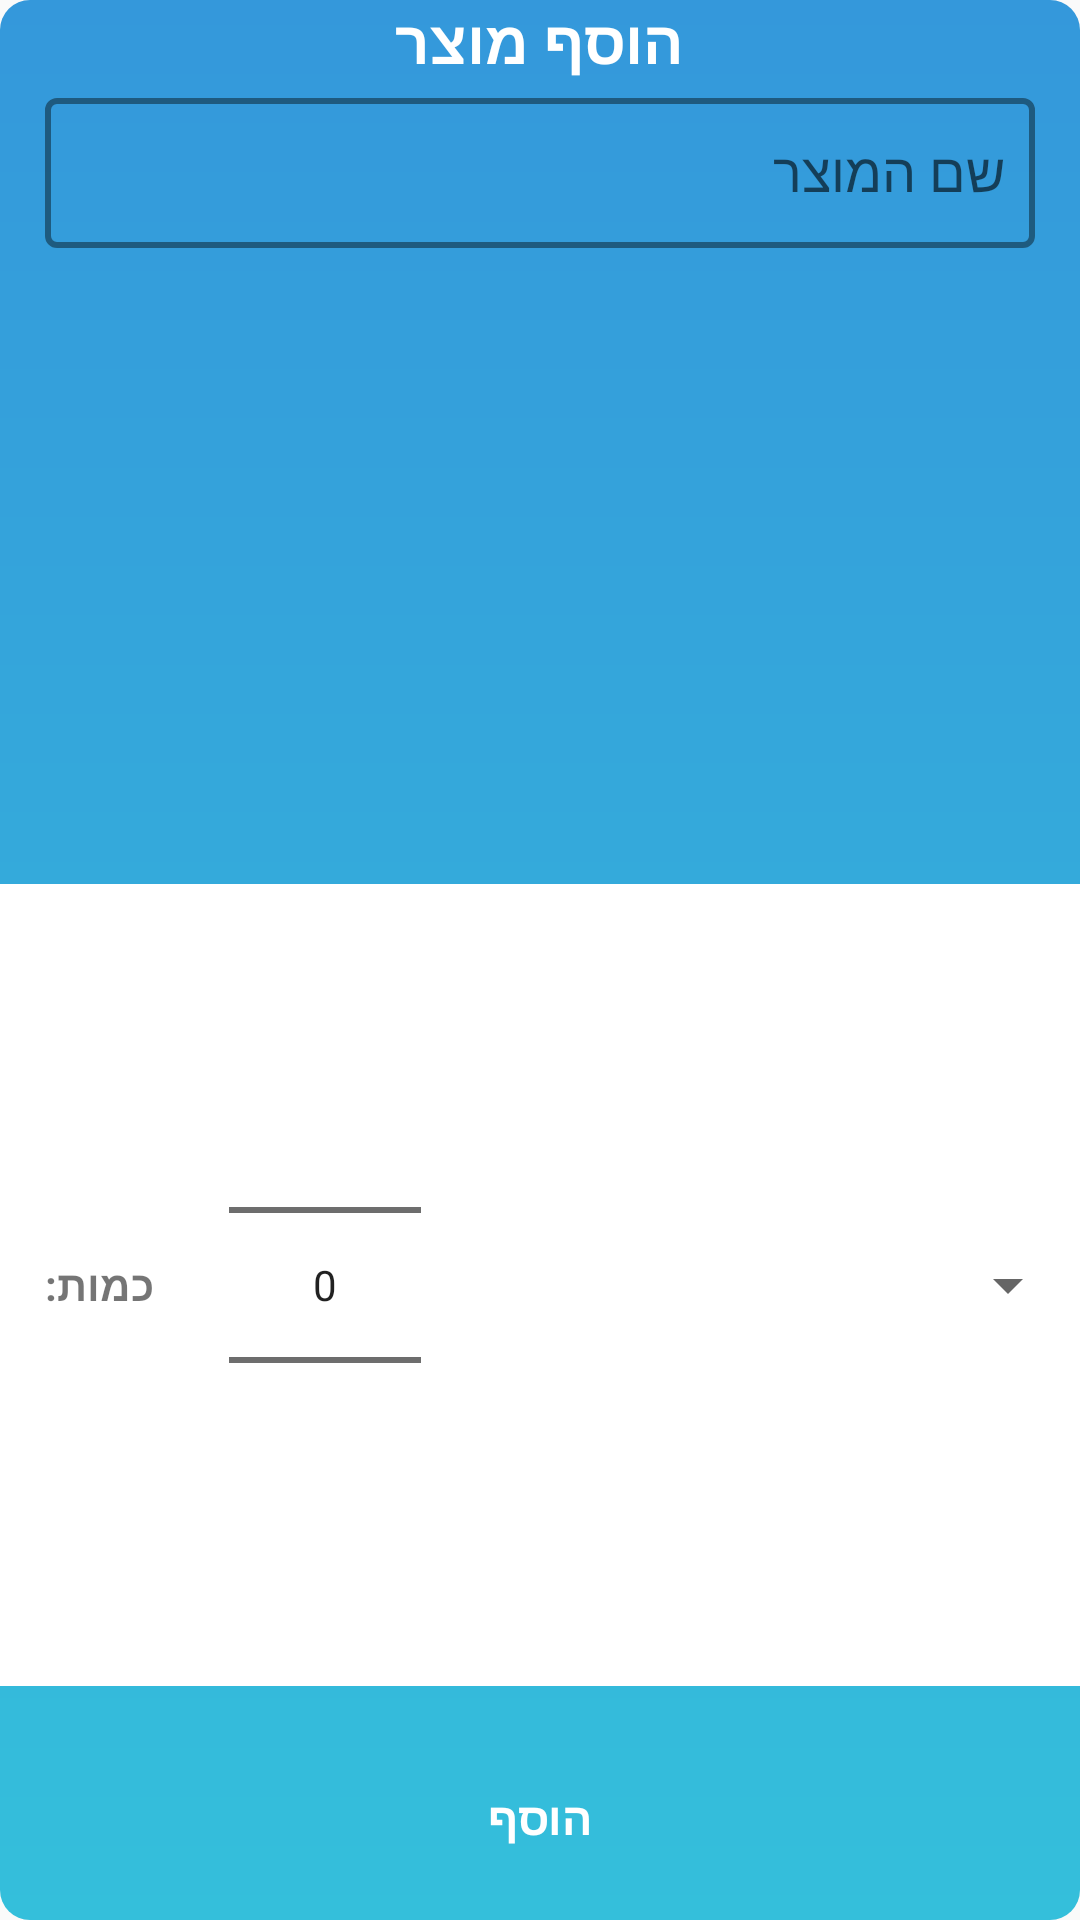

Write the Android layout XML for this screen, with the resource values it uses.
<!-- AndroidManifest.xml: application theme AppTheme -->
<!-- res/layout/activity_add_food_list.xml -->
<?xml version="1.0" encoding="utf-8"?>
<LinearLayout xmlns:android="http://schemas.android.com/apk/res/android"
    xmlns:app="http://schemas.android.com/apk/res-auto"
    xmlns:tools="http://schemas.android.com/tools"
    android:layout_width="match_parent"
    android:layout_height="match_parent"
    android:background="@drawable/pop_bg"
    android:orientation="vertical"
    tools:context=".Activity.Popup.EditFoodList">


    <TextView
        android:id="@+id/food_name"
        android:layout_width="match_parent"
        android:layout_height="wrap_content"
        android:gravity="center"
        android:text="הוסף מוצר"
        android:textColor="#FFFFFF"
        android:textSize="20sp"
        android:textStyle="bold" />

    <com.google.android.material.textfield.TextInputLayout
        style="@style/TextInputLayoutStyle"
        android:layout_width="match_parent"
        android:layout_height="0dp"
        android:layout_gravity="center"
        android:layout_marginHorizontal="15dp"
        android:layout_weight="1">

        <AutoCompleteTextView
            android:id="@+id/addET"
            android:layout_width="match_parent"
            android:layout_height="50dp"
            android:paddingHorizontal="10dp"
            android:hint="שם המוצר"
            android:textColor="#FFFFFF" />
    </com.google.android.material.textfield.TextInputLayout>


    <LinearLayout
        android:layout_width="match_parent"
        android:layout_height="0dp"
        android:layout_gravity="center"
        android:layout_weight="1"
        android:background="#FFFFFF"
        android:orientation="horizontal">

        <TextView
            android:layout_width="wrap_content"
            android:layout_height="match_parent"
            android:layout_marginStart="15dp"
            android:gravity="center"
            android:text="כמות:"
            android:textStyle="bold" />

        <NumberPicker
            android:id="@+id/add_numberPicker"
            android:layout_width="wrap_content"
            android:layout_height="match_parent"
            android:layout_marginStart="25dp"
            android:layout_marginEnd="10dp" />

        <Spinner
            android:id="@+id/unit_spinner"
            android:layout_width="match_parent"
            android:layout_height="match_parent" />


    </LinearLayout>


    <Button
        android:id="@+id/add_food_item"
        android:layout_width="wrap_content"
        android:layout_height="wrap_content"
        android:layout_gravity="center"
        android:layout_marginTop="20dp"
        android:layout_marginBottom="10dp"
        android:background="@drawable/costum_btn"
        android:text="הוסף"
        android:textColor="#FFFFFF"
        android:textSize="15sp"
        android:textStyle="bold" />
</LinearLayout>
<!-- resources referenced by this layout -->
<resources>
  <!-- drawable pop_bg (drawable) -->
  <?xml version="1.0" encoding="utf-8"?>
  <shape xmlns:android="http://schemas.android.com/apk/res/android">
      <gradient
          android:startColor="#3498db"
          android:endColor="#34bfdb"
          android:angle="270"/>
      <corners
          android:radius="10dp"/>
  
  
  </shape>
  <style name="TextInputLayoutStyle" parent="Widget.MaterialComponents.TextInputLayout.OutlinedBox.Dense">
          <item name="boxStrokeColor">#fff</item>
          <item name="boxStrokeWidth">2dp</item>
      </style>
  <style name="AppTheme" parent="Theme.MaterialComponents.Light.NoActionBar.Bridge">
          
          <item name="colorPrimary">#FFFFFF</item>
          <item name="colorPrimaryDark">@color/colorPrimaryDark</item>
          <item name="colorAccent">@color/colorAccent</item>
  
          
          <item name="scrimBackground">@color/mtrl_scrim_color</item>
          <item name="textAppearanceHeadline1">@style/TextAppearance.MaterialComponents.Headline1
          </item>
          <item name="textAppearanceHeadline2">@style/TextAppearance.MaterialComponents.Headline2
          </item>
          <item name="textAppearanceHeadline3">@style/TextAppearance.MaterialComponents.Headline3
          </item>
          <item name="textAppearanceHeadline4">@style/TextAppearance.MaterialComponents.Headline4
          </item>
          <item name="textAppearanceHeadline5">@style/TextAppearance.MaterialComponents.Headline5
          </item>
          <item name="textAppearanceHeadline6">@style/TextAppearance.MaterialComponents.Headline6
          </item>
          <item name="textAppearanceSubtitle1">@style/TextAppearance.MaterialComponents.Subtitle1
          </item>
          <item name="textAppearanceSubtitle2">@style/TextAppearance.MaterialComponents.Subtitle2
          </item>
          <item name="textAppearanceBody1">@style/TextAppearance.MaterialComponents.Body1</item>
          <item name="textAppearanceBody2">@style/TextAppearance.MaterialComponents.Body2</item>
          <item name="textAppearanceCaption">@style/TextAppearance.MaterialComponents.Caption</item>
          <item name="textAppearanceButton">@style/TextAppearance.MaterialComponents.Button</item>
          <item name="textAppearanceOverline">@style/TextAppearance.MaterialComponents.Overline</item>
  
      </style>
  <!-- not gathered from this repository: default colours our renderer supplied (Android Studio template values) -->
  <color name="colorPrimaryDark">#FF3700B3</color>
  <color name="colorAccent">#FF03DAC5</color>
</resources>
